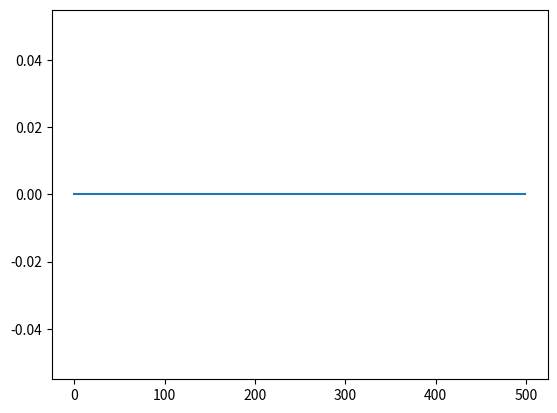

Python code for this plot: (Note: this script raises an exception after producing the figure.)
import numpy
from matplotlib import pyplot as plt

class Fluid:
    def __init__(self,npix=200,gamma=5.0/3.0,bc_type='periodic'):
        self.rho=numpy.zeros(npix)
        self.p=numpy.zeros(npix)
        self.v=numpy.zeros(npix)
        self.rhoE=numpy.zeros(npix)
        self.P=numpy.zeros(npix)
        self.gradrho=numpy.zeros(npix)
        self.gradp=numpy.zeros(npix)
        self.gradrhoE=numpy.zeros(npix)
        self.gamma=gamma
        self.bc_type=bc_type
        self.n=npix
        self.dx=1.0/npix
    def ic_bullet(self):
        self.rho[:]=1.0
        self.rhoE[:]=1.0
        self.p[:]=0
        self.p[self.n/2:3*self.n/5]=1.0

    def ic_shock_tube(self):
        #set up classic Sod shock tube problem.
        self.rho[0:self.n/2]=1.0
        self.P[0:self.n/2]=1.0

        self.rho[self.n/2:]=0.125
        self.P[self.n/2:]=0.1
        self.p[:]=0
        #we really need the energy, not the pressure
        self.rhoE=1.0/(self.gamma-1.0)*self.P

    def get_velocity(self):
        #get the velocity, if density is zero, set velocity to be zero
        self.v[:]=0
        ii=self.rho>0
        self.v[ii]=self.p[ii]/self.rho[ii]
    def get_bc(self):
        if self.bc_type=='periodic':
            self.rho[0]=self.rho[-2]
            self.rho[-1]=self.rho[1]
            self.p[0]=self.p[-2]
            self.p[-1]=self.p[1]
            self.rhoE[0]=self.rhoE[-2]
            self.rhoE[-1]=self.rhoE[1]
            return
        if self.bc_type=='smooth':
            self.rho[0]=self.rho[1]
            self.rho[-1]=self.rho[-2]
            self.p[0]=self.p[1]
            self.p[-1]=self.p[-2]
            self.rhoE[0]=self.rhoE[1]
            self.rhoE[-1]=self.rhoE[-2]
            return    
        assert(1==0)  #why did we do this?  Tutorial problem 1
    def do_eos(self):
        #self.get_velocity() #let's assume velocity has already been calculated
        thermal=self.rhoE-self.rho*0.5*self.v**2
        self.P=(self.gamma-1.0)*thermal

    def get_derivs(self):
        frho=self.p
        fp=self.p*self.v #+self.P, but we'll handle pressure slightly differently
        fE=self.v*self.rhoE+self.v*self.P
        
        drho=0*self.rho
        dp=0*self.p
        drhoE=0*self.rhoE
        for ii in range(1,self.n-1):            
            if self.v[ii]>0:
                drho[ii+1]+=frho[ii]
                drho[ii]-=frho[ii]
                dp[ii+1]+=fp[ii]
                dp[ii]-=fp[ii]
                drhoE[ii+1]+=fE[ii]
                drhoE[ii]-=fE[ii]
            if self.v[ii]<0:
                drho[ii-1]+=frho[ii]
                drho[ii]-=frho[ii]
                dp[ii-1]+=fp[ii]
                dp[ii]-=fp[ii]
                drhoE[ii-1]+=fE[ii]
                drhoE[ii]-=fE[ii]
        #Why is there a factor of 1/2 in the pressure gradient? Tutorial problem 2
        gradP=0.5*(self.P[2:]-self.P[0:-2])
        dp[1:-1]-=gradP
        self.gradrho=drho
        self.gradp=dp
        self.gradrhoE=drhoE
    def get_timestep(self,dt=0.1):
        #tutorial problem 3 - what should this timestep actually be from CFL?
        return 0.5*dt  #*self.dx
    def take_step(self):
        #before we can do anything else, get the boundary gonditions
        self.get_bc()
        #then, get the velocities
        self.get_velocity()
        #now calculate the pressure
        self.do_eos()
        #now we can get the derivatives
        self.get_derivs()
        
        #find out our timestep
        dt=self.get_timestep()
        
        #and update quantities
        self.rho+=self.gradrho*dt
        self.p+=self.gradp*dt
        self.rhoE+=self.gradrhoE*dt

def pp(x):
    plt.clf()
    plt.plot(x)
    plt.show()
if __name__=='__main__':
    plt.ion()
    fluid=Fluid(npix=500,bc_type='smooth')

    #fluid.ic_bullet()
    plt.plot(fluid.p)

    fluid.ic_shock_tube()
    plt.plot(fluid.rho)
    plt.draw()
    fluid.take_step()


    plt.clf()
    h,=plt.plot(fluid.rho)
    plt.axis([0,len(fluid.rho),0,1.2])
    plt.pause(0.01)

    for i in range(0,3000):
        fluid.take_step()
        #plt.clf()
        #plt.plot(fluid.rho)
        #plt.axis([0,len(fluid.rho),0,1.2])
        h.set_ydata(fluid.rho)
        plt.pause(0.001)
